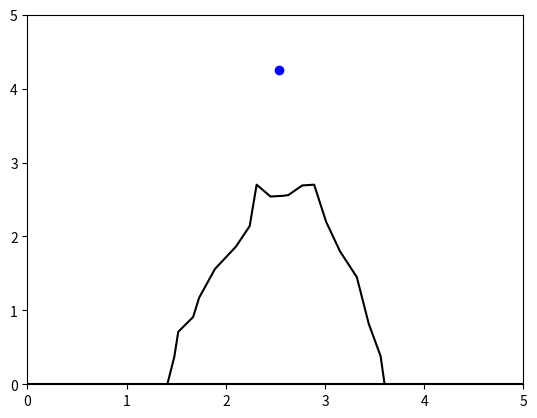

The matplotlib source for this figure:
import numpy as np
from scipy.integrate import odeint
import matplotlib.pyplot as plt
from matplotlib.animation import FuncAnimation

# Определяем переменную величину
frames = 200
t = np.linspace(0, 5, frames)

# Определяем функцию для системы диф. уравнений
def move_func(z, t):
    (x1, vx1, y1, vy1,
    x2, vx2, y2, vy2,
    x3, vx3, y3, vy3) = z
    
    dx_dt1 = vx1
    dvx_dt1 = 0
    dy_dt1 = vy1
    dvy_dt1 = - g

    if t > 2:
        dx_dt2 = vx2
        dvx_dt2 = 0
        dy_dt2 = vy2
        dvy_dt2 = - g
    else:
        dx_dt2 = 0
        dvx_dt2 = 0
        dy_dt2 = 0
        dvy_dt2 = 0

    

    dx_dt3 = vx3
    dvx_dt3 = 0.05 * np.cos(t)
    dy_dt3 = vy3
    dvy_dt3 = 0.1
    
    return (dx_dt1, dvx_dt1, dy_dt1, dvy_dt1,
            dx_dt2, dvx_dt2, dy_dt2, dvy_dt2,
            dx_dt3, dvx_dt3, dy_dt3, dvy_dt3)

# Определяем начальные значения и параметры
g = 9.8

v01 = 5
alpha1 = np.deg2rad(80)
x01 = 2.5
vx01 = v01 * np.cos(alpha1)
y01 = 2.5
vy01 = v01 * np.sin(alpha1)

v02 = 7
alpha2 = np.deg2rad(80)
x02 = 2.5
vx02 = - v02 * np.cos(alpha2)
y02 = 2.5
vy02 = v02 * np.sin(alpha2)

v03 = 0.1
alpha3 = np.deg2rad(90)
x03 = 2.5
vx03 = - v03 * np.cos(alpha3)
y03 = 2.5
vy03 = v03 * np.sin(alpha3)

z0 = (x01, vx01, y01, vy01,
      x02, vx02, y02, vy02,
      x03, vx03, y03, vy03)

sol = odeint(move_func, z0, t)

fig, ax = plt.subplots()

ball1, = plt.plot([], [], 'o', color='r')
ball2, = plt.plot([], [], 'o', color='r')
ball3, = plt.plot([], [], 'o', color='b')
ball_line, = plt.plot([], [], '-', color='r')


iksi = [1.41, 1.48, 1.52, 1.67, 1.73, 1.89, 2.10, 2.24, 2.31, 2.45, 2.58, 2.63, 2.77, 2.89, 3.01, 3.15, 3.32, 3.44, 3.56, 3.60]
igriki=[0, 0.37, 0.71, 0.91, 1.17, 1.56, 1.86, 2.14, 2.7, 2.54, 2.55, 2.56, 2.69, 2.7, 2.2, 1.8, 1.45, 0.82, 0.38, 0]




plt.plot(iksi, igriki, color = 'black', ms = 8)
plt.plot([0, 6], [0, 0], color = 'black', ms = 8)
plt.plot([2.5], [2.5], color = 'red', ms = 8)   


def animate(i):
    ball1.set_data([sol[i][0]], [sol[i][2]])
    ball2.set_data([sol[i][4]], [sol[i][6]])
    ball3.set_data([sol[i][8]], [sol[i][10]])
    # ball_line.set_data(sol[:i, 0], sol[:i, 2])


ani = FuncAnimation(fig, animate, frames=frames, interval=30)

edge = 5
ax.set_xlim(0, edge)
ax.set_ylim(0, edge)

	
ani.save('ver_2.gif', writer="pillow")
